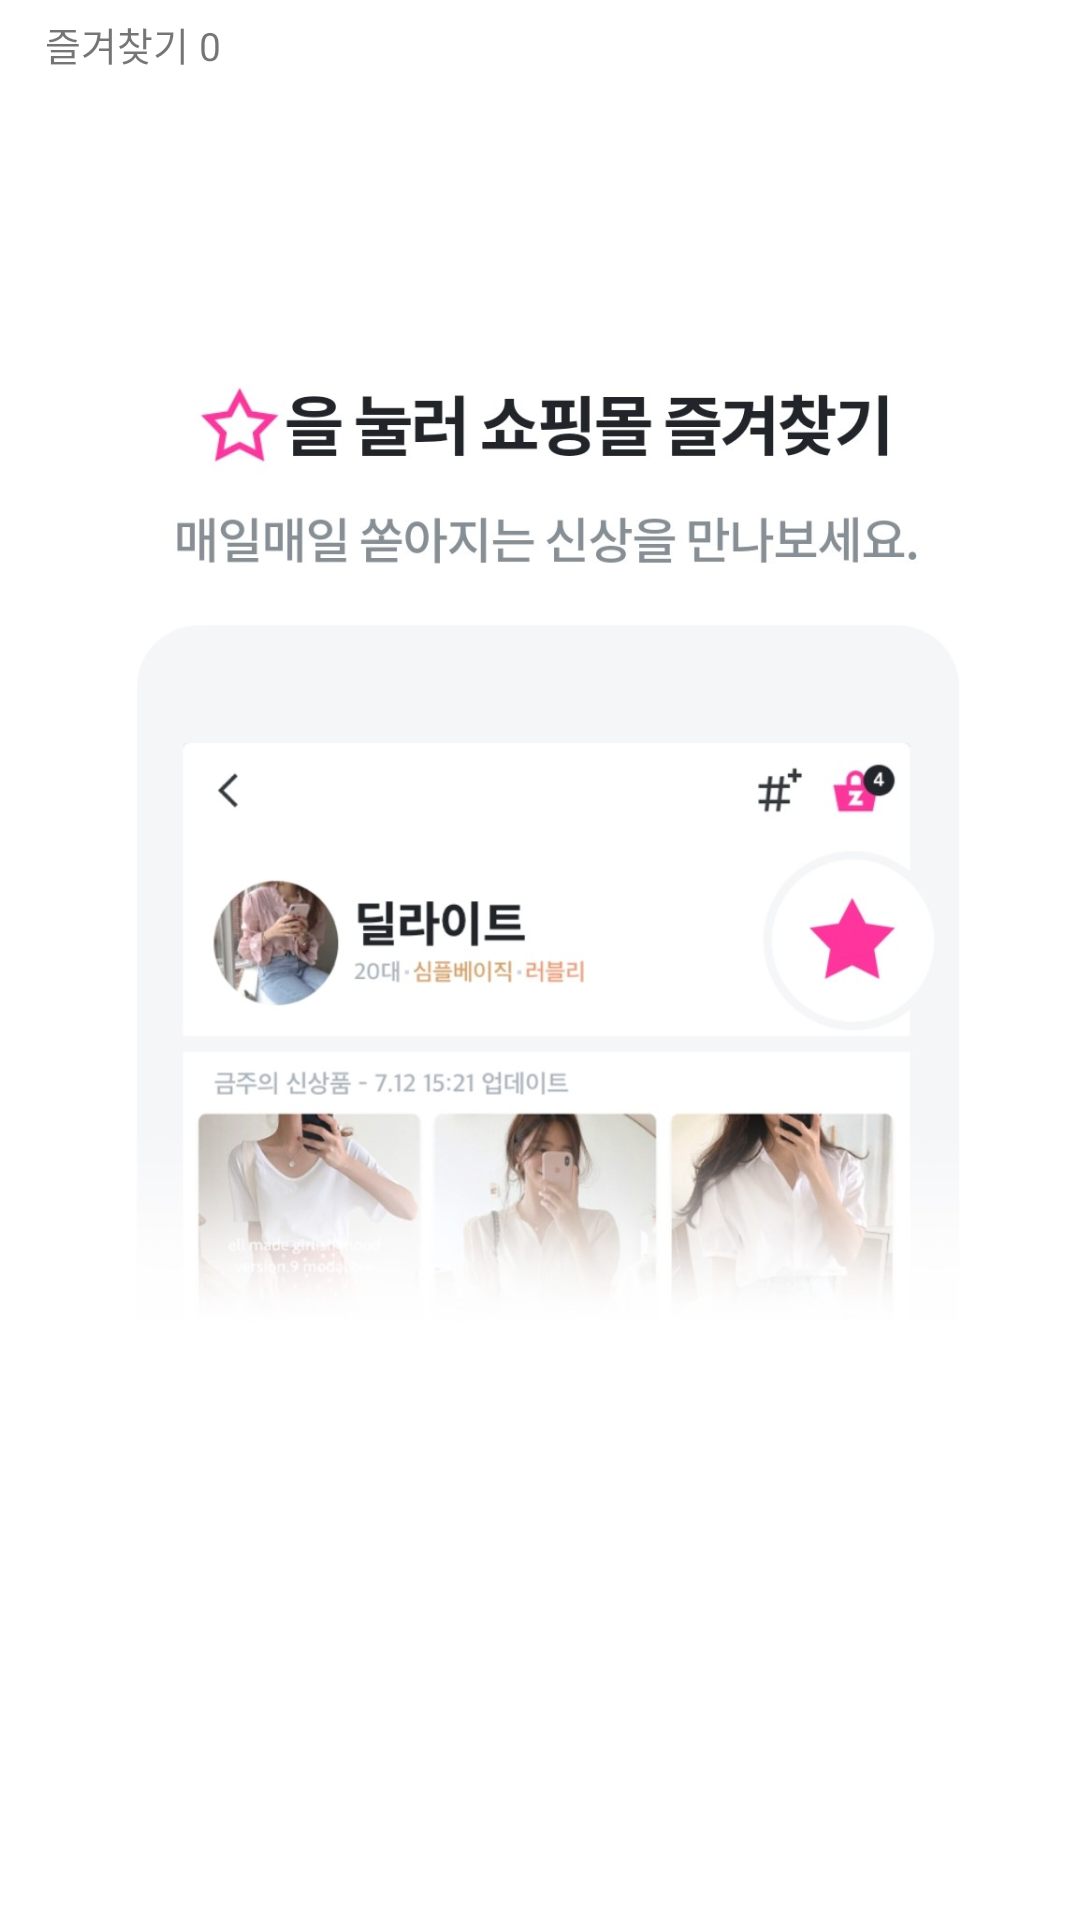

This screen was rendered from an Android layout file. Write that file and the resources it references.
<!-- AndroidManifest.xml: application theme AppTheme -->
<!-- res/layout/fragment_shoplike.xml -->
<?xml version="1.0" encoding="utf-8"?>
<LinearLayout
    xmlns:android="http://schemas.android.com/apk/res/android"
    android:layout_width="match_parent"
    android:layout_height="match_parent"
    android:orientation="vertical"
    android:background="#ffffff">
    <TextView
        android:layout_marginLeft="15dp"
        android:layout_marginTop="5dp"
        android:layout_width="wrap_content"
        android:layout_height="wrap_content"
        android:text="즐겨찾기 0"
        android:textSize="13sp"/>
    <ImageView
        android:layout_marginTop="80dp"
        android:layout_gravity="bottom|center"
        android:layout_width="300dp"
        android:layout_height="400dp"
        android:src="@drawable/image_shop_favorite"/>





</LinearLayout>
<!-- resources referenced by this layout -->
<resources>
  <!-- drawable image_shop_favorite: jpg bitmap (drawable, 92353 bytes) -->
  <style name="AppTheme" parent="Theme.AppCompat.Light.NoActionBar">
          
          <item name="colorPrimary">@color/colorPrimary</item>
          <item name="colorPrimaryDark">@color/colorBackground</item>
          <item name="android:windowLightStatusBar">true</item>
          <item name="colorAccent">@color/colorAccent</item>
      </style>
  <color name="colorPrimary">#6200EE</color>
  <color name="colorBackground">#ffffff</color>
  <color name="colorAccent">#03DAC5</color>
</resources>
